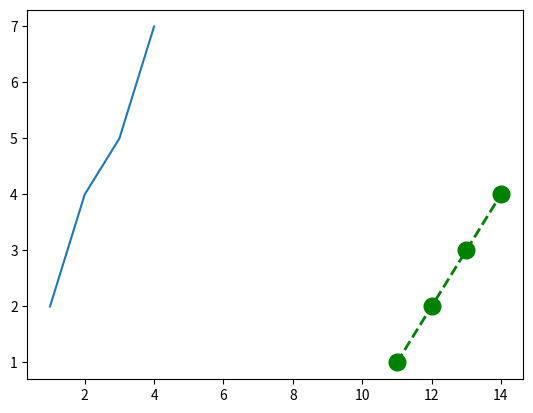

Recreate this plot in Python.
import numpy  as np
import pandas as pd
import matplotlib.pyplot as plt

######### Series可视化（用线性和点图的方式来显示两个一维数组之间的关系）

# 要显示的数据
x1=[1,2,3,4]
y1=[2,4,5,7]
x2=[11,12,13,14]
y2=[1,2,3,4]

# 添加要显示的数据 -- 方法1
data = pd.Series(y1,index=x1)
data.plot()

# 添加要显示的数据 -- 方法2
plt.plot(x2, y2, 'go--', linewidth=2, markersize=12)

# 进行显示
plt.show()
